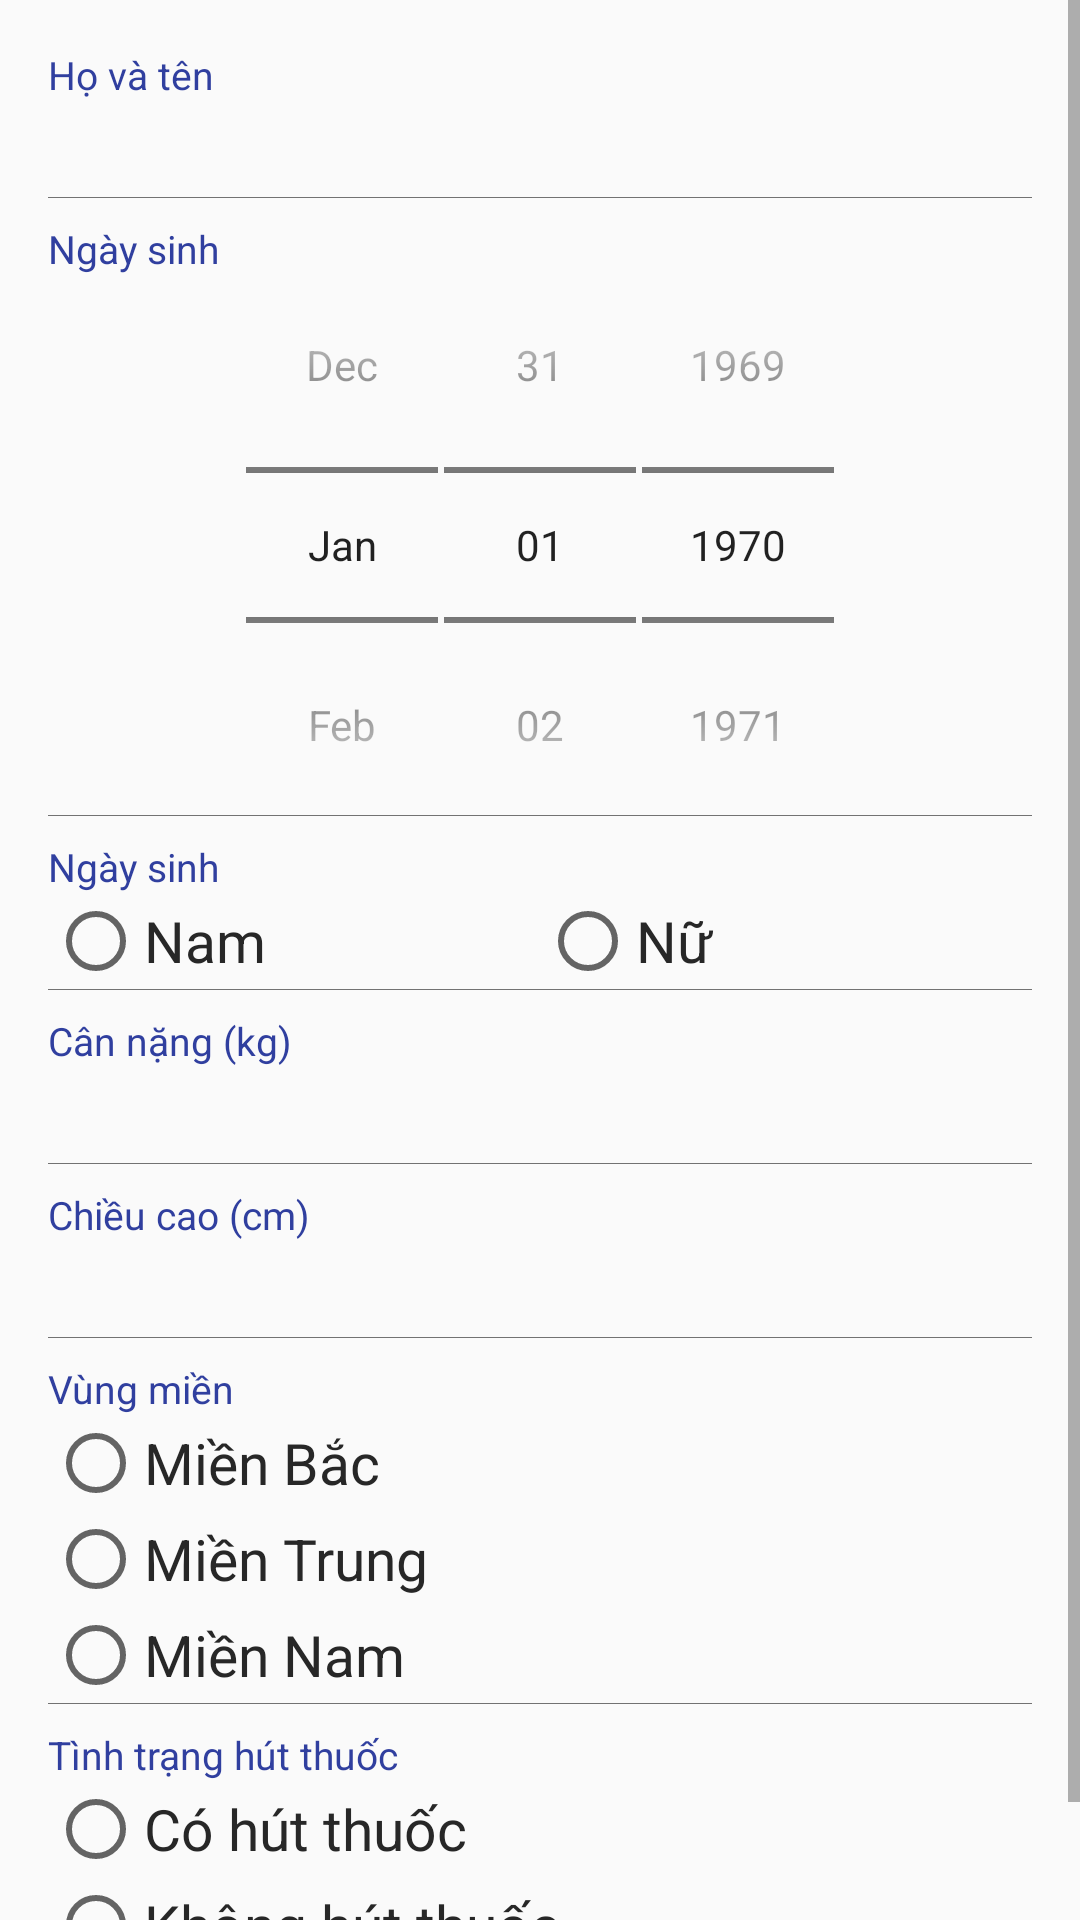

Here is an Android app screen rendered from its layout file. Give the layout XML and the strings, colors and styles it references.
<!-- AndroidManifest.xml: application theme AppTheme -->
<!-- res/layout/activity_add_patient.xml -->
<?xml version="1.0" encoding="utf-8"?>
<RelativeLayout xmlns:android="http://schemas.android.com/apk/res/android"
    xmlns:tools="http://schemas.android.com/tools"
    android:id="@+id/activity_add_patient"
    android:layout_width="match_parent"
    android:layout_height="match_parent"
    tools:context="vn.hust.soict.lung_function.AddPatientActivity">

    <ScrollView
        android:id="@+id/scrollView"
        android:layout_width="match_parent"
        android:layout_height="match_parent">

        <LinearLayout
            android:layout_width="match_parent"
            android:layout_height="wrap_content"
            android:orientation="vertical"
            android:paddingBottom="@dimen/activity_vertical_margin"
            android:paddingLeft="@dimen/activity_horizontal_margin"
            android:paddingRight="@dimen/activity_horizontal_margin"
            android:paddingTop="@dimen/activity_vertical_margin">


            <LinearLayout
                android:id="@+id/layoutFullName"
                android:layout_width="match_parent"
                android:layout_height="wrap_content"
                android:orientation="vertical">

                <TextView
                    android:id="@+id/tvFullNameHint"
                    style="@style/add_patient_item_hint"
                    android:text="@string/hint_fullname" />

                <EditText
                    android:id="@+id/edFullName"
                    style="@style/add_patient_item"
                    android:layout_height="@dimen/add_patient_item"
                    android:imeOptions="actionDone"
                    android:inputType="text"
                    android:maxLines="1" />

                <View style="@style/separation_horizontal" />
            </LinearLayout>


            <LinearLayout
                android:id="@+id/layoutBirthDay"
                android:layout_width="match_parent"
                android:layout_height="wrap_content"
                android:orientation="vertical">

                <TextView
                    android:id="@+id/tvBirthDayHint"
                    style="@style/add_patient_item_hint"
                    android:text="@string/hint_birthday" />

                <DatePicker
                    android:id="@+id/datePickerBirthDay"
                    style="@style/datePickerTheme"
                    android:layout_width="match_parent"
                    android:layout_height="wrap_content"></DatePicker>

                <View style="@style/separation_horizontal" />
            </LinearLayout>

            <LinearLayout
                android:id="@+id/layoutGender"
                android:layout_width="match_parent"
                android:layout_height="wrap_content"
                android:orientation="vertical">

                <TextView
                    android:id="@+id/tvGenderHint"
                    style="@style/add_patient_item_hint"
                    android:text="@string/hint_birthday" />

                <RadioGroup
                    android:id="@+id/rgGender"
                    android:layout_width="match_parent"
                    android:layout_height="@dimen/add_patient_item"
                    android:orientation="horizontal">

                    <RadioButton
                        android:id="@+id/rbMale"
                        android:layout_width="0dp"
                        android:layout_height="match_parent"
                        android:layout_weight="1"
                        android:gravity="center_vertical"
                        android:text="@string/gender_male"
                        android:textColor="@color/add_patient_text"
                        android:textSize="@dimen/add_patient_text" />

                    <RadioButton
                        android:id="@+id/rbFemale"
                        android:layout_width="0dp"
                        android:layout_height="match_parent"
                        android:layout_weight="1"
                        android:gravity="center_vertical"
                        android:text="@string/gender_female"
                        android:textColor="@color/add_patient_text"
                        android:textSize="@dimen/add_patient_text" />
                </RadioGroup>

                <View style="@style/separation_horizontal" />
            </LinearLayout>

            <LinearLayout
                android:id="@+id/layoutWeight"
                android:layout_width="match_parent"
                android:layout_height="wrap_content"
                android:orientation="vertical">

                <TextView
                    android:id="@+id/tvWeightHint"
                    style="@style/add_patient_item_hint"
                    android:text="@string/hint_weight" />

                <EditText
                    android:id="@+id/edWeight"
                    style="@style/add_patient_item"
                    android:layout_height="@dimen/add_patient_item"
                    android:imeOptions="actionNext"
                    android:inputType="numberSigned"
                    android:maxLength="3"
                    android:maxLines="1" />

                <View style="@style/separation_horizontal" />
            </LinearLayout>


            <LinearLayout
                android:id="@+id/layoutHeight"
                android:layout_width="match_parent"
                android:layout_height="wrap_content"
                android:orientation="vertical">

                <TextView
                    android:id="@+id/tvHeightHint"
                    style="@style/add_patient_item_hint"
                    android:text="@string/hint_height" />

                <EditText
                    android:id="@+id/edHeight"
                    style="@style/add_patient_item"
                    android:layout_height="@dimen/add_patient_item"
                    android:imeOptions="actionDone"
                    android:inputType="numberSigned"
                    android:maxLength="3"
                    android:maxLines="1" />

                <View style="@style/separation_horizontal" />
            </LinearLayout>

            <LinearLayout
                android:id="@+id/layoutRegion"
                android:layout_width="match_parent"
                android:layout_height="wrap_content"
                android:orientation="vertical">

                <TextView
                    android:id="@+id/tvRegionHint"
                    style="@style/add_patient_item_hint"
                    android:text="@string/hint_region" />

                <RadioGroup
                    android:id="@+id/rgRegion"
                    android:layout_width="match_parent"
                    android:layout_height="wrap_content"
                    android:orientation="vertical">

                    <RadioButton
                        android:id="@+id/rbRegionNorthen"
                        android:layout_width="match_parent"
                        android:layout_height="@dimen/add_patient_item"
                        android:gravity="center_vertical"
                        android:text="@string/region_northen"
                        android:textColor="@color/add_patient_text"
                        android:textSize="@dimen/add_patient_text" />

                    <RadioButton
                        android:id="@+id/rbRegionCentral"
                        android:layout_width="match_parent"
                        android:layout_height="@dimen/add_patient_item"
                        android:gravity="center_vertical"
                        android:text="@string/region_central"
                        android:textColor="@color/add_patient_text"
                        android:textSize="@dimen/add_patient_text" />

                    <RadioButton
                        android:id="@+id/rbRegionSouth"
                        android:layout_width="match_parent"
                        android:layout_height="@dimen/add_patient_item"
                        android:gravity="center_vertical"
                        android:text="@string/region_south"
                        android:textColor="@color/add_patient_text"
                        android:textSize="@dimen/add_patient_text" />

                </RadioGroup>

                <View style="@style/separation_horizontal" />
            </LinearLayout>

            <LinearLayout
                android:id="@+id/layoutSmoking"
                android:layout_width="match_parent"
                android:layout_height="wrap_content"
                android:orientation="vertical">

                <TextView
                    android:id="@+id/tvSmokingHint"
                    style="@style/add_patient_item_hint"
                    android:text="@string/hint_smoking" />

                <RadioGroup
                    android:id="@+id/rgSmoking"
                    android:layout_width="match_parent"
                    android:layout_height="wrap_content"
                    android:orientation="vertical">

                    <RadioButton
                        android:id="@+id/rbSmokingYes"
                        android:layout_width="match_parent"
                        android:layout_height="@dimen/add_patient_item"
                        android:gravity="center_vertical"
                        android:text="@string/smoking_yes"
                        android:textColor="@color/add_patient_text"
                        android:textSize="@dimen/add_patient_text" />

                    <RadioButton
                        android:id="@+id/rbSmokingNo"
                        android:layout_width="match_parent"
                        android:layout_height="@dimen/add_patient_item"
                        android:gravity="center_vertical"
                        android:text="@string/smoking_no"
                        android:textColor="@color/add_patient_text"
                        android:textSize="@dimen/add_patient_text" />
                </RadioGroup>

                <View style="@style/separation_horizontal" />
            </LinearLayout>

        </LinearLayout>
    </ScrollView>

</RelativeLayout>
<!-- resources referenced by this layout -->
<resources>
  <color name="add_patient_text">#272727</color>
  <dimen name="activity_horizontal_margin">16dp</dimen>
  <dimen name="activity_vertical_margin">16dp</dimen>
  <dimen name="add_patient_item">32dp</dimen>
  <dimen name="add_patient_text">19sp</dimen>
  <string name="gender_female">Nữ</string>
  <string name="gender_male">Nam</string>
  <string name="hint_birthday">Ngày sinh</string>
  <string name="hint_fullname">Họ và tên</string>
  <string name="hint_height">Chiều cao (cm)</string>
  <string name="hint_region">Vùng miền</string>
  <string name="hint_smoking">Tình trạng hút thuốc</string>
  <string name="hint_weight">Cân nặng (kg)</string>
  <string name="region_central">Miền Trung</string>
  <string name="region_northen">Miền Bắc</string>
  <string name="region_south">Miền Nam</string>
  <string name="smoking_no">Không hút thuốc</string>
  <string name="smoking_yes">Có hút thuốc</string>
  <style name="add_patient_item">
          <item name="android:layout_width">match_parent</item>
          <item name="android:layout_height">wrap_content</item>
          <item name="android:gravity">center</item>
          <item name="android:textColor">@color/add_patient_text</item>
          <item name="android:textSize">@dimen/add_patient_text</item>
          <item name="android:background">@android:color/transparent</item>
      </style>
  <style name="add_patient_item_hint">
          <item name="android:layout_width">match_parent</item>
          <item name="android:layout_height">wrap_content</item>
          <item name="android:gravity">center_vertical|left</item>
          <item name="android:textColor">@color/add_patient_text_hint</item>
          <item name="android:background">@android:color/transparent</item>
          <item name="android:textSize">@dimen/add_patient_text_hint</item>
      </style>
  <style name="datePickerTheme" parent="@android:style/Widget.DatePicker" />
  <style name="separation_horizontal">
          <item name="android:layout_width">match_parent</item>
          <item name="android:layout_height">1px</item>
          <item name="android:background">@color/separation</item>
          <item name="android:layout_marginBottom">@dimen/item_margin_top</item>
      </style>
  <style name="AppTheme" parent="Theme.AppCompat.Light.DarkActionBar">
          
          <item name="colorPrimary">@color/colorPrimary</item>
          <item name="colorPrimaryDark">@color/colorPrimaryDark</item>
          <item name="colorAccent">@color/colorAccent</item>
      </style>
  <color name="add_patient_text_hint">#303F9F</color>
  <dimen name="add_patient_text_hint">13sp</dimen>
  <color name="separation">#727272</color>
  <dimen name="item_margin_top">8dp</dimen>
  <color name="colorPrimary">#3F51B5</color>
  <color name="colorPrimaryDark">#303F9F</color>
  <color name="colorAccent">#FF4081</color>
</resources>
